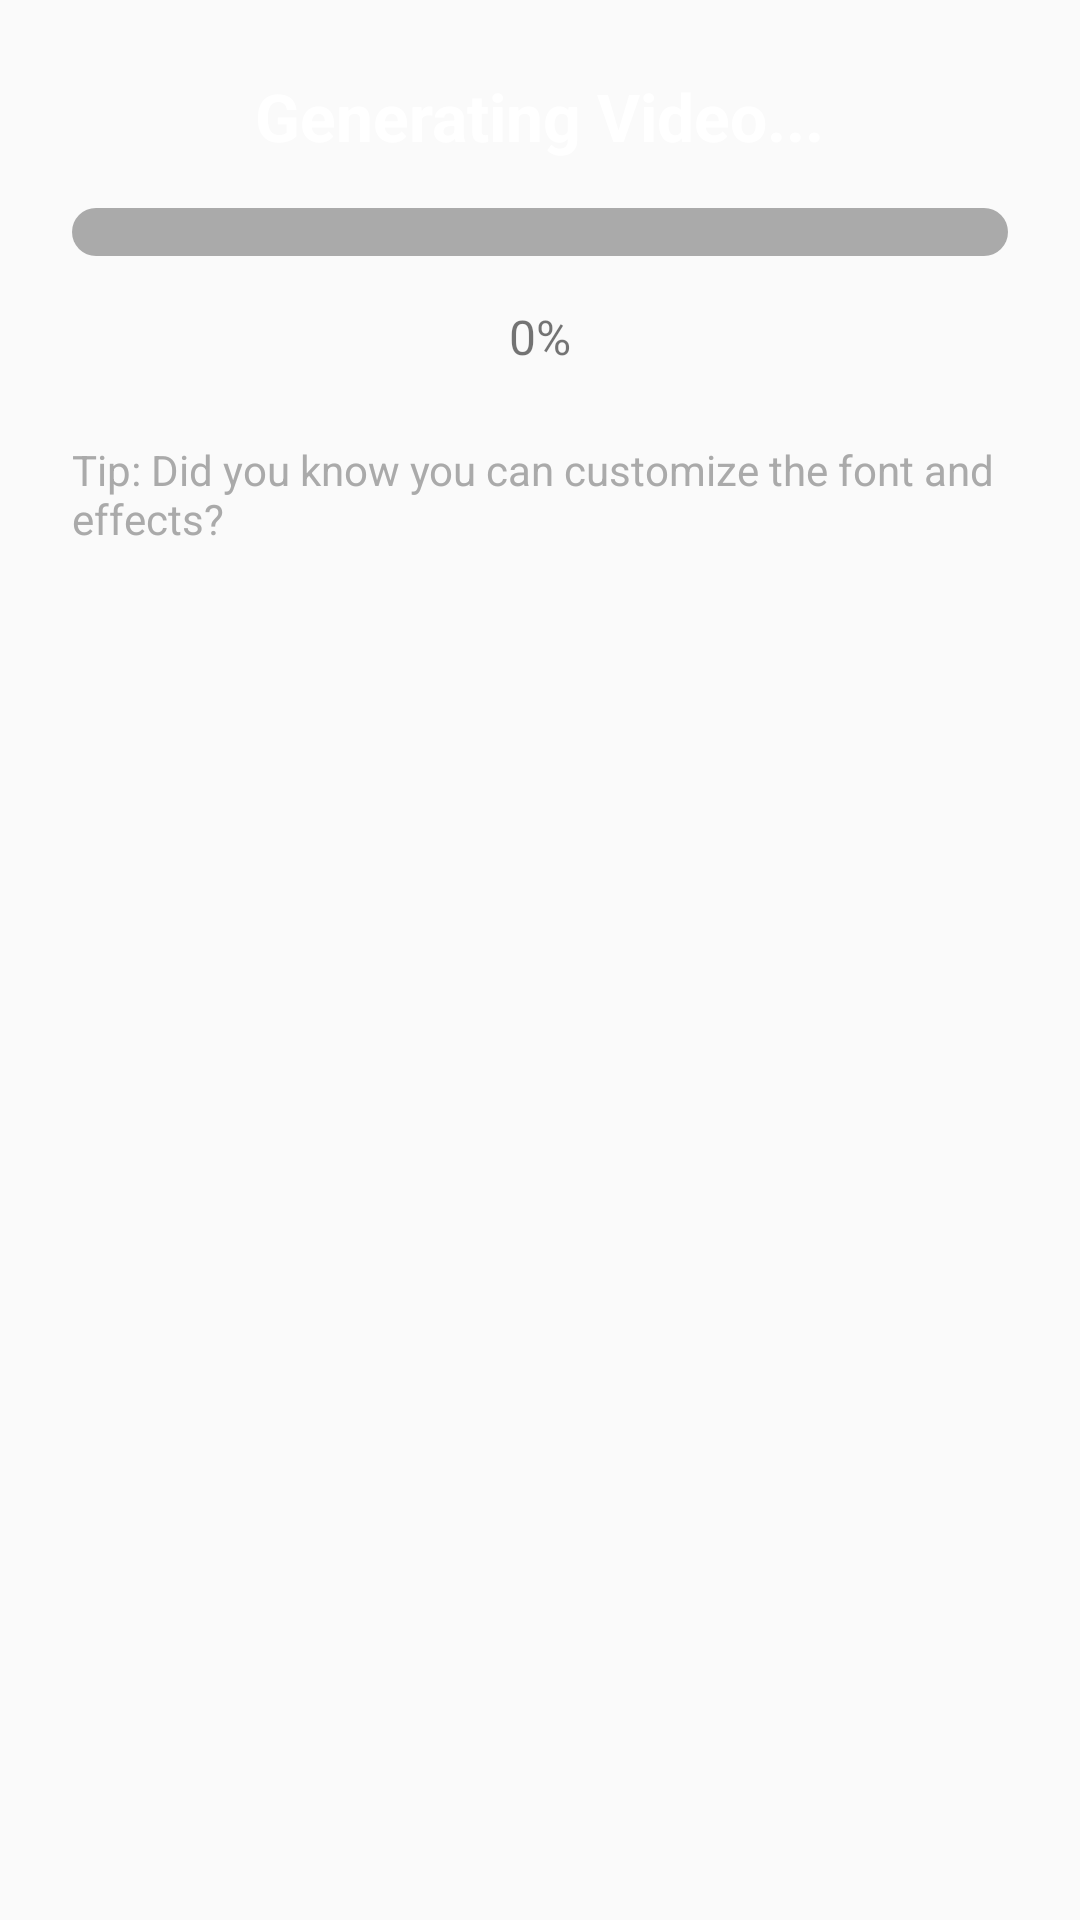

Write the Android layout XML for this screen, with the resource values it uses.
<!-- AndroidManifest.xml: application theme Theme.AppCompat.DayNight.DarkActionBar -->
<!-- res/layout/custom_progress_dialog.xml -->
<LinearLayout
    xmlns:android="http://schemas.android.com/apk/res/android"
    android:layout_width="match_parent"
    android:layout_height="wrap_content"
    android:orientation="vertical"
    android:padding="24dp"  
    android:background="@drawable/rounded_dialog_background">  

    <TextView
        android:id="@+id/title"
        android:layout_width="wrap_content"
        android:layout_height="wrap_content"
        android:text="Generating Video..."
        android:textSize="22sp"
        android:textStyle="bold"
        android:textColor="@android:color/white"
        android:layout_gravity="center_horizontal"
        android:layout_marginBottom="16dp"/>

    <ProgressBar
        android:id="@+id/progress_bar"
        style="?android:attr/progressBarStyleHorizontal"
        android:layout_width="match_parent"
        android:layout_height="wrap_content"
        android:progressDrawable="@drawable/custom_progress_drawable"
        android:layout_marginBottom="16dp"/>

    <TextView
        android:id="@+id/progress_percentage"
        android:layout_width="wrap_content"
        android:layout_height="wrap_content"
        android:text="0%"
        android:textSize="16sp"
        android:layout_gravity="center_horizontal"
        android:layout_marginBottom="16dp"/>

    <TextView
        android:id="@+id/tip_text"
        android:layout_width="wrap_content"
        android:layout_height="wrap_content"
        android:text="Tip: Did you know you can customize the font and effects?"
        android:textSize="14sp"
        android:layout_gravity="center_horizontal"
        android:layout_marginTop="8dp"
        android:textColor="@android:color/darker_gray"/>

</LinearLayout>
<!-- resources referenced by this layout -->
<resources>
  <!-- drawable custom_progress_drawable (drawable) -->
  <layer-list xmlns:android="http://schemas.android.com/apk/res/android">
      <item android:id="@android:id/background">
          <shape android:shape="rectangle">
              <corners android:radius="8dp" />
              <solid android:color="@android:color/darker_gray"/>
          </shape>
      </item>
      <item android:id="@android:id/progress">
          <clip>
              <shape android:shape="rectangle">
                  <corners android:radius="8dp" />
                  <gradient
                      android:startColor="#4CAF50"
                      android:endColor="#81C784"
                      android:angle="0"/>
              </shape>
          </clip>
      </item>
  </layer-list>
  <!-- drawable rounded_dialog_background (drawable) -->
  <?xml version="1.0" encoding="utf-8"?>
  <shape xmlns:android="http://schemas.android.com/apk/res/android"
      android:shape="rectangle">
      <corners android:radius="16dp"/> 
      <solid android:color="@color/backgroundDark"/>
  </shape>
</resources>
